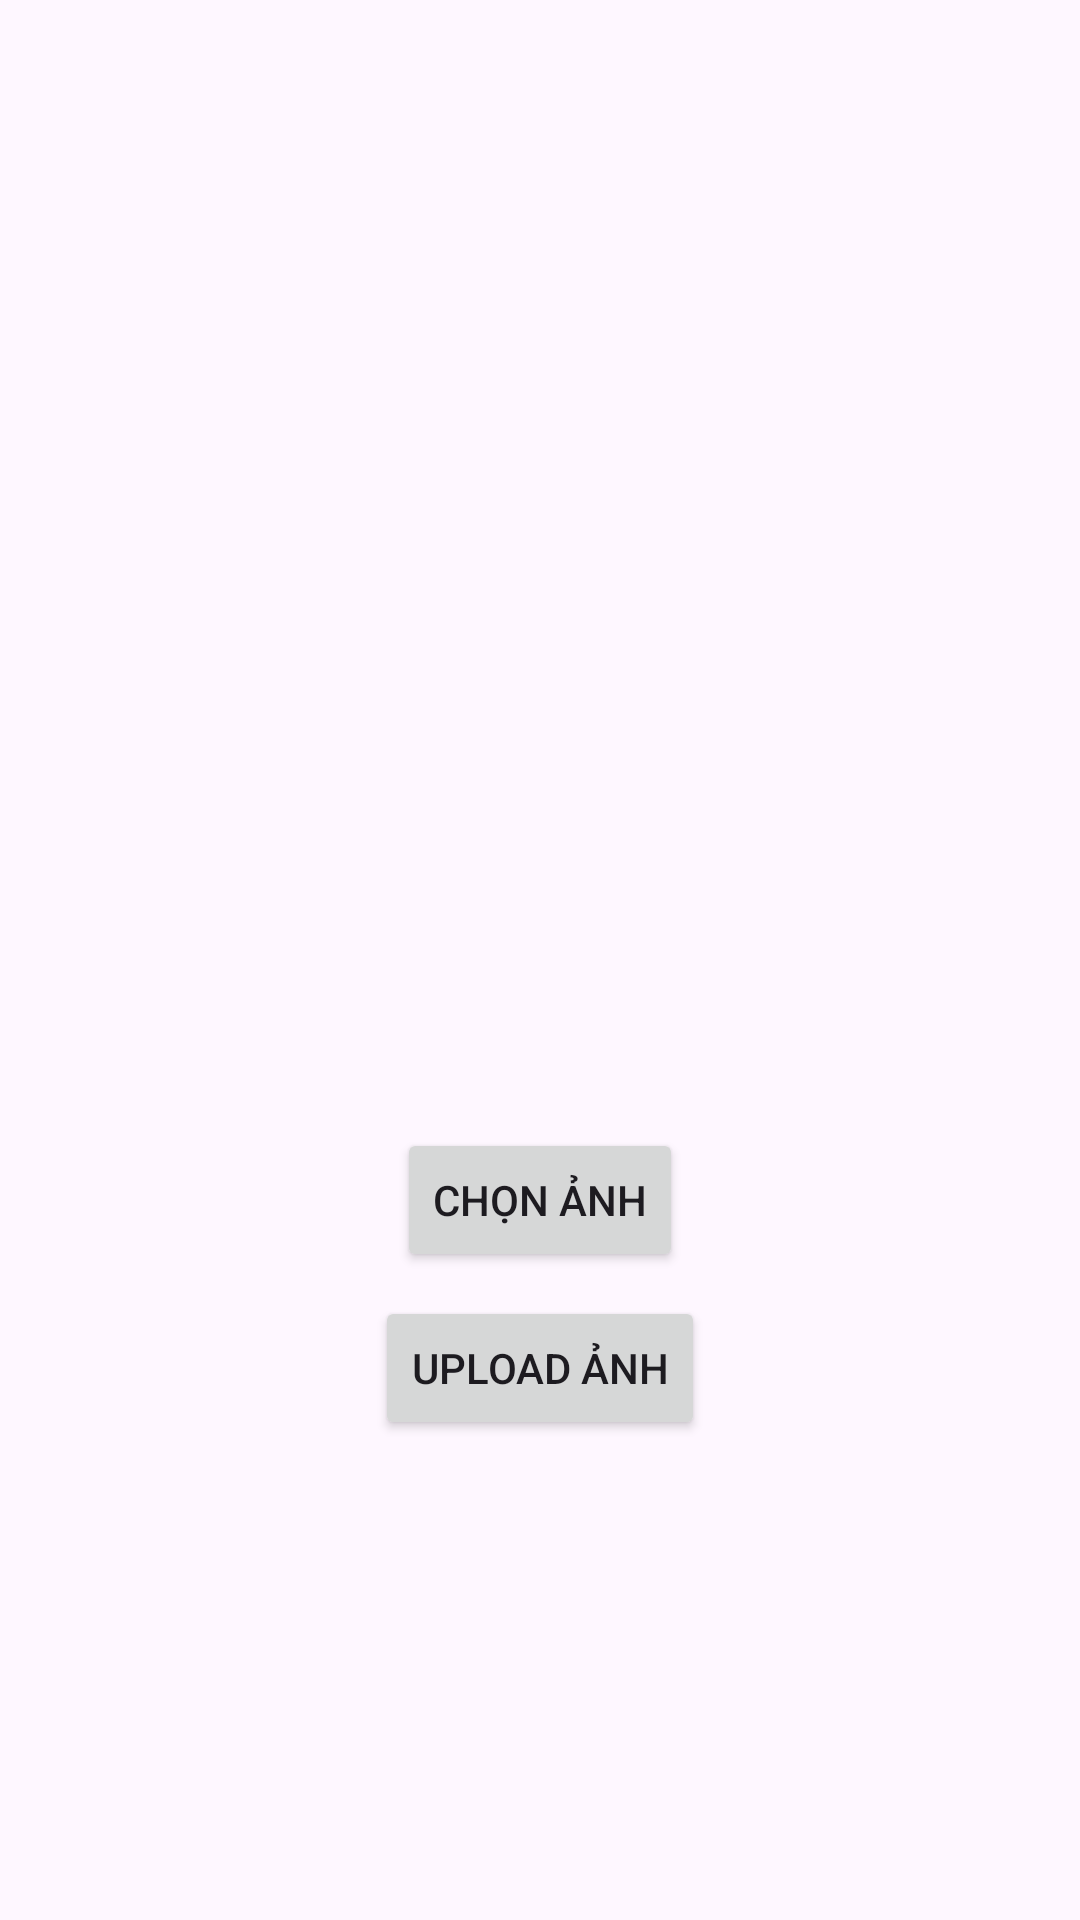

Write the Android layout XML for this screen, with the resource values it uses.
<!-- AndroidManifest.xml: application theme Theme.Bai9_1 -->
<!-- res/layout/activity_upload_image.xml -->
<?xml version="1.0" encoding="utf-8"?>

<LinearLayout xmlns:android="http://schemas.android.com/apk/res/android"
    android:layout_width="match_parent"
    android:layout_height="match_parent"
    android:orientation="vertical"
    android:padding="16dp"
    android:gravity="center"> 

    
    <ImageView
        android:id="@+id/imgSelected"
        android:layout_width="200dp"
        android:layout_height="200dp"
        android:layout_gravity="center"/> 

    
    <Button
        android:id="@+id/btnChoose"
        android:layout_width="wrap_content"
        android:layout_height="wrap_content"
        android:text="Chọn ảnh"
        android:layout_marginTop="16dp"
        android:layout_gravity="center"/> 

    
    <Button
        android:id="@+id/btnUpload"
        android:layout_width="wrap_content"
        android:layout_height="wrap_content"
        android:text="Upload ảnh"
        android:layout_marginTop="8dp"
        android:layout_gravity="center"/> 
</LinearLayout>
<!-- resources referenced by this layout -->
<resources>
  <style name="Theme.Bai9_1" parent="Base.Theme.Bai9_1" />
  <style name="Base.Theme.Bai9_1" parent="Theme.Material3.DayNight.NoActionBar">
          
          
      </style>
</resources>
